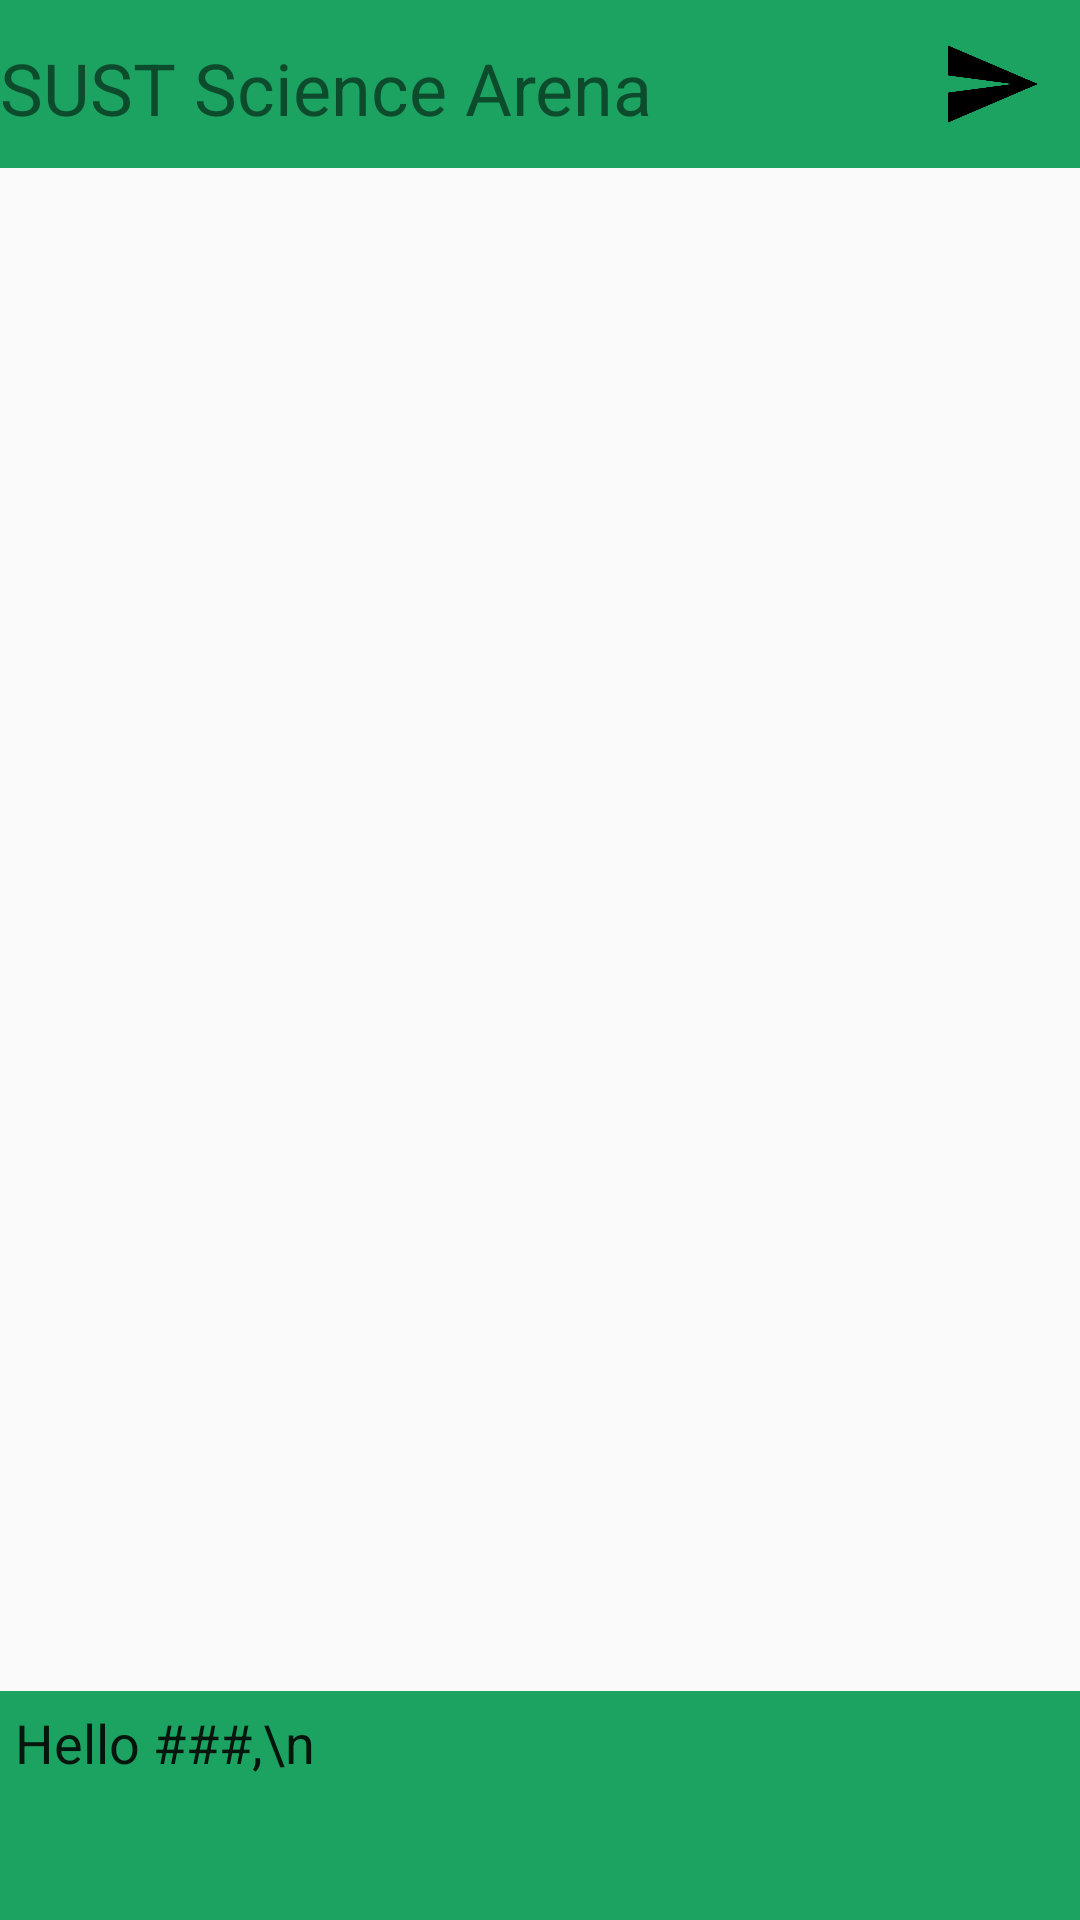

Produce the Android XML layout that renders to this screen, including the resource entries it uses.
<!-- AndroidManifest.xml: application theme AppTheme -->
<!-- res/layout/send_page_layout.xml -->
<?xml version="1.0" encoding="utf-8"?>
<RelativeLayout xmlns:android="http://schemas.android.com/apk/res/android"
    android:layout_width="match_parent" android:layout_height="match_parent">

    <include
        android:id="@+id/tool_bar"
        layout="@layout/tool_bar"
        ></include>

    <ListView
        android:layout_width="match_parent"
        android:layout_height="200dp"
        android:layout_alignParentStart="true"
        android:id="@+id/listView"
        android:layout_below="@+id/tool_bar"
        android:layout_marginTop="0dp"
        />

    <EditText
        android:id="@+id/the_sms"
        android:layout_width="wrap_content"
        android:layout_height="wrap_content"
        android:lines="3"
        android:gravity="end|left"
        android:inputType="textMultiLine"
        android:scrollHorizontally="false"
        android:layout_alignParentBottom="true"
        android:layout_marginBottom="0dp"
        android:layout_alignParentEnd="true"
        android:layout_alignParentStart="true"
        android:background="@color/ColorPrimary"
        android:padding="5dp"
        android:text="Hello ###,\n"
        />

</RelativeLayout>
<!-- res/layout/tool_bar.xml (included above) -->
<android.support.v7.widget.Toolbar
    xmlns:android="http://schemas.android.com/apk/res/android"
    xmlns:app="http://schemas.android.com/apk/res-auto"
    android:id="@+id/toolbar"
    android:layout_width="match_parent"
    android:layout_height="?actionBarSize"
    android:background="?colorPrimary"
    android:contentInsetStart="0dp"
    android:contentInsetLeft="0dp"
    android:theme="@style/ThemeOverlay.AppCompat.Light"

    >

    <RelativeLayout
        android:layout_width="match_parent"
        android:layout_height="match_parent"
        android:layout_gravity="center"
        android:orientation="horizontal"


        >

        <ImageButton
            android:id="@+id/add"
            android:layout_width="30dp"
            android:layout_height="30dp"
            android:layout_centerVertical="true"
            android:layout_gravity="center"
            android:layout_marginEnd="18dp"
            android:layout_marginRight="30dp"
            android:layout_toStartOf="@+id/imageButton2"
            android:layout_weight="0.00"
            android:adjustViewBounds="true"
            android:background="@null"
            android:onClick="ADD_Button_Pressed"
            android:scaleType="fitCenter"
            app:srcCompat="@drawable/add" />

        <ImageButton
            android:id="@+id/imageButton2"
            android:layout_width="30dp"
            android:layout_height="30dp"
            android:layout_alignParentEnd="true"
            android:layout_alignTop="@+id/add"
            android:layout_gravity="center_vertical"
            android:layout_marginEnd="14dp"
            android:layout_weight="0.00"
            android:adjustViewBounds="true"
            android:background="@null"
            android:onClick="Send_SMS_Button_Pressed"
            android:scaleType="fitCenter"
            app:srcCompat="@drawable/send" />

        <TextView
            android:id="@+id/textView2"
            android:layout_width="wrap_content"
            android:layout_height="wrap_content"
            android:layout_alignBottom="@+id/add"
            android:layout_alignParentStart="true"
            android:layout_alignTop="@+id/add"
            android:gravity="center"
            android:text="@string/app_name"
            android:textSize="24sp" />


    </RelativeLayout>

</android.support.v7.widget.Toolbar>



    


    



    

<!-- resources referenced by this layout -->
<resources>
  <color name="ColorPrimary">#1ca361</color>
  <!-- drawable send: png bitmap (drawable, 6120 bytes) -->
  <string name="app_name">SUST Science Arena</string>
  <style name="AppTheme" parent="Theme.AppCompat.Light.NoActionBar">
  
          <item name="colorPrimary">@color/ColorPrimary</item>
          <item name="colorPrimaryDark">@color/ColorPrimaryDark</item>
          
      </style>
  <color name="ColorPrimaryDark">#0f9141</color>
</resources>
